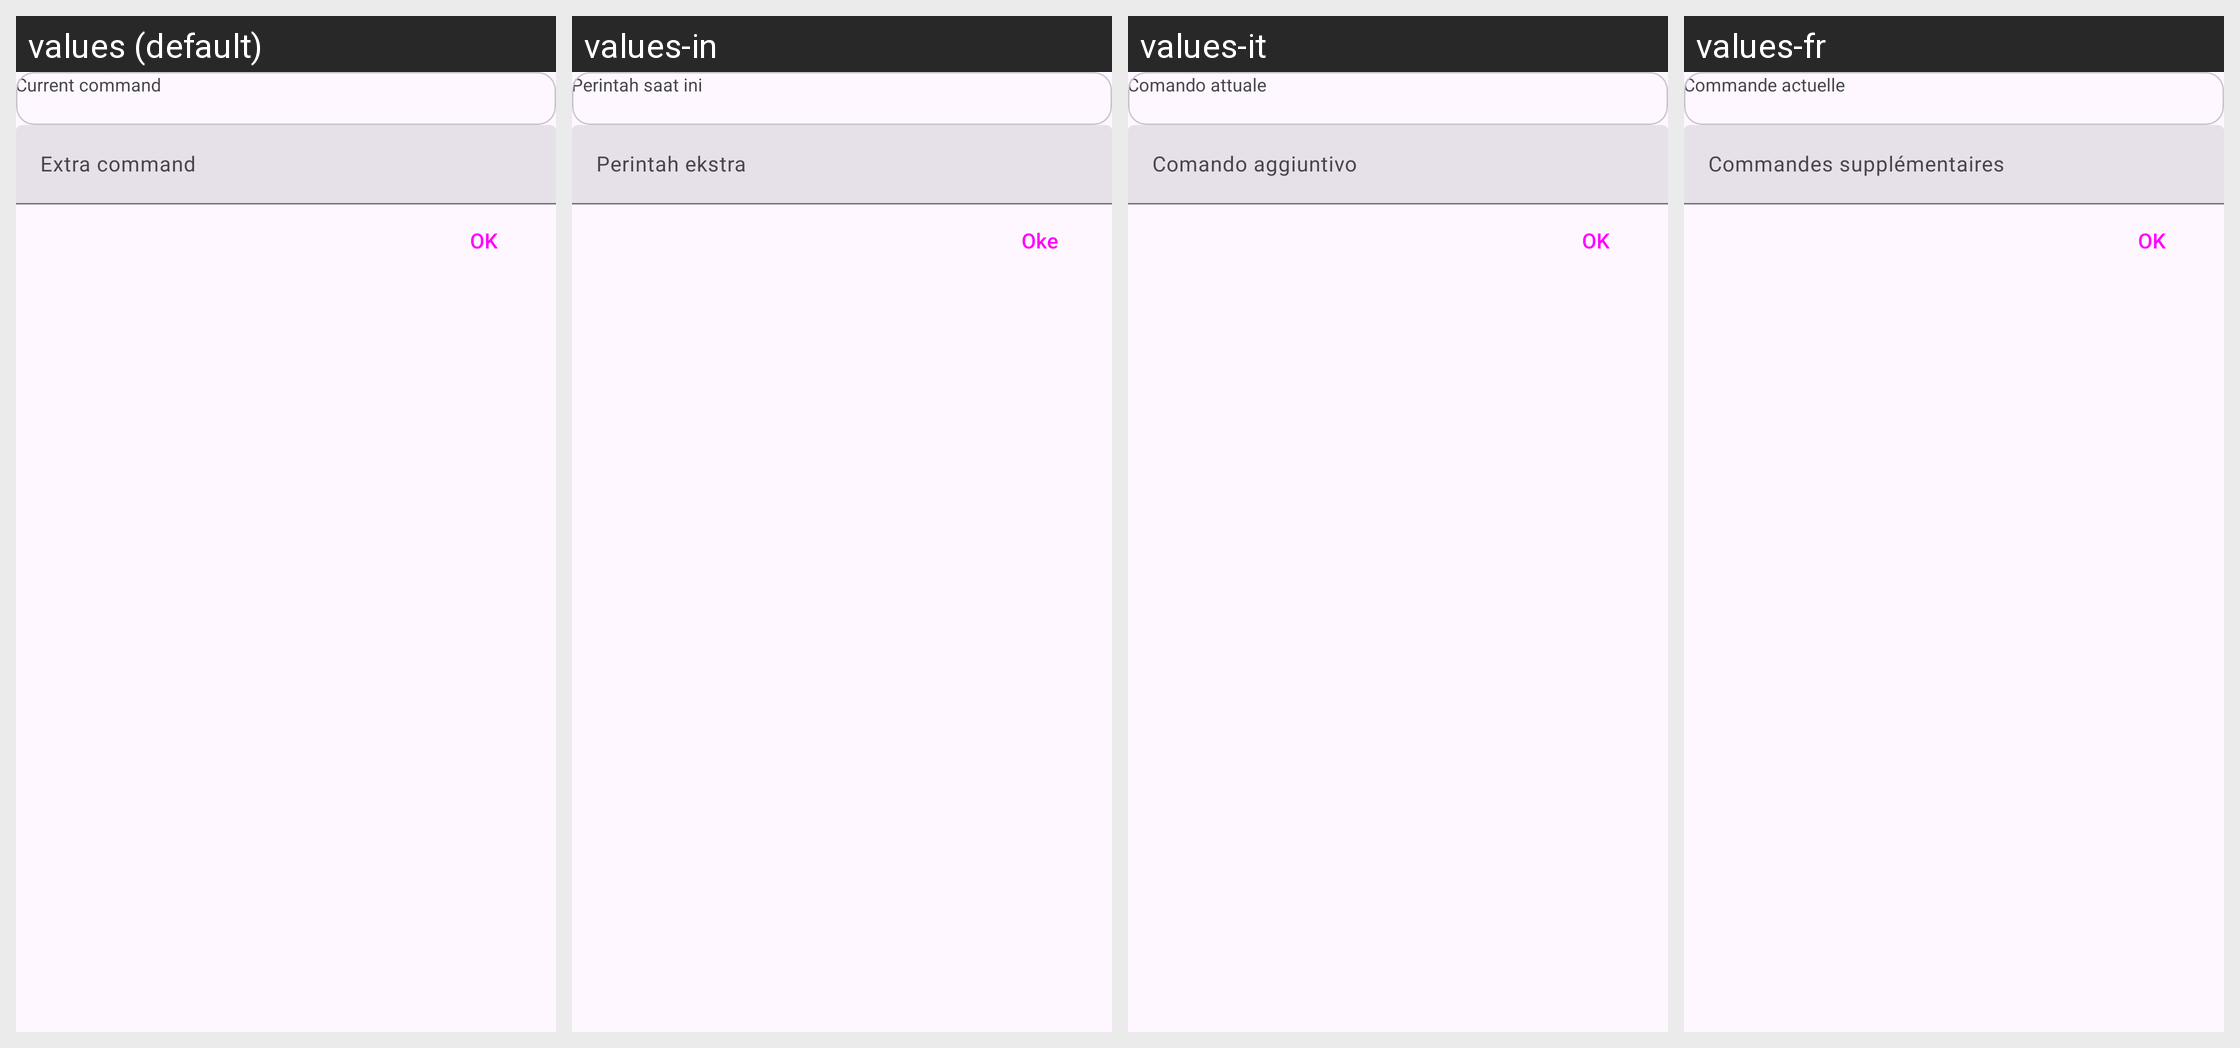

The same Android screen rendered under several of its app's locales, left to right. List the strings drawn on it with the default value and each locale's translation.
Android screen res/layout/extra_commands_bottom_sheet.xml rendered under 4 locales, left to right: values (default), values-in, values-it, values-fr. Device: Nexus 5 (rendered at 1080×1920; each locale shown at half size, 540×960, under a caption strip naming it); theme BaseTheme.
Other locales in the repository, not shown: values-ar, values-bn, values-de, values-es, values-hi, values-ko, values-pt, values-ru.
Strings drawn on this screen, with the default value and each locale's value (text and hints the layout hard-codes, and strings that could not be matched under every locale, appear in the picture but are not listed):

current
  values: Current command
  values-in: Perintah saat ini
  values-it: Comando attuale
  values-fr: Commande actuelle

extra_command
  values: Extra command
  values-in: Perintah ekstra
  values-it: Comando aggiuntivo
  values-fr: Commandes supplémentaires

ok
  values: OK
  values-in: Oke
  values-it: OK
  values-fr: OK
